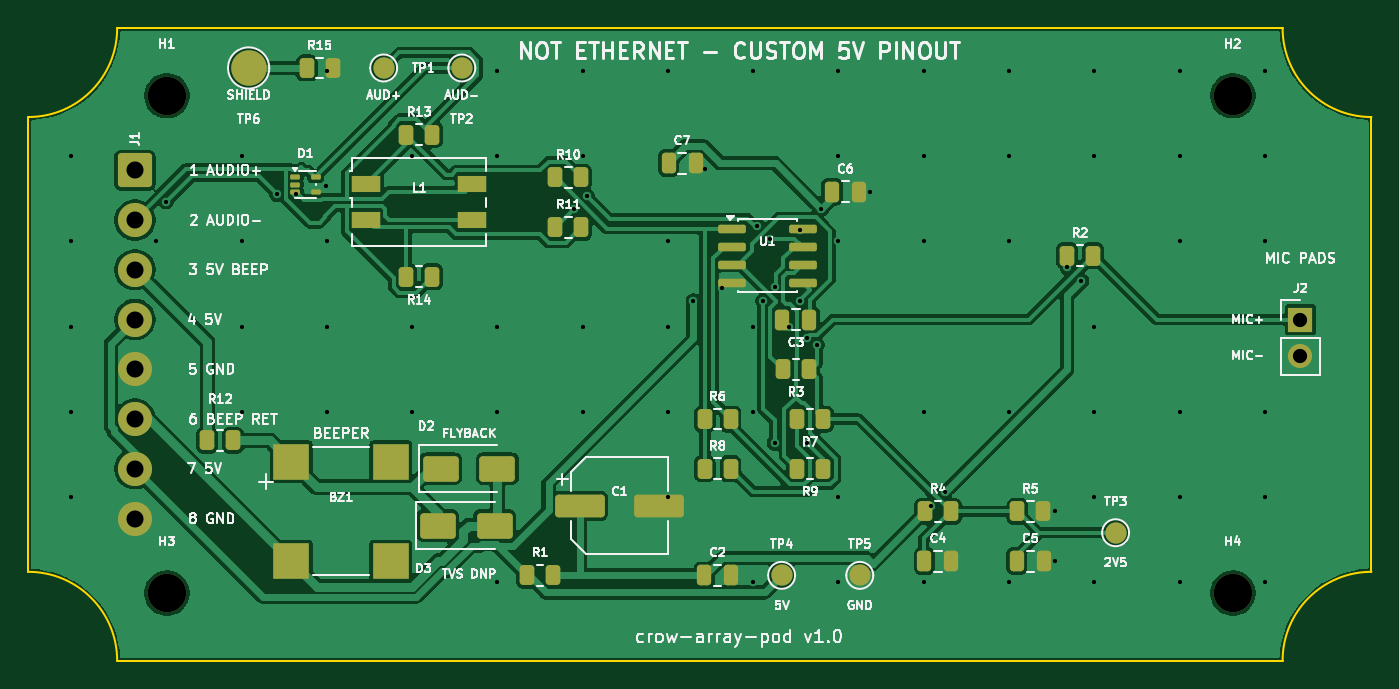
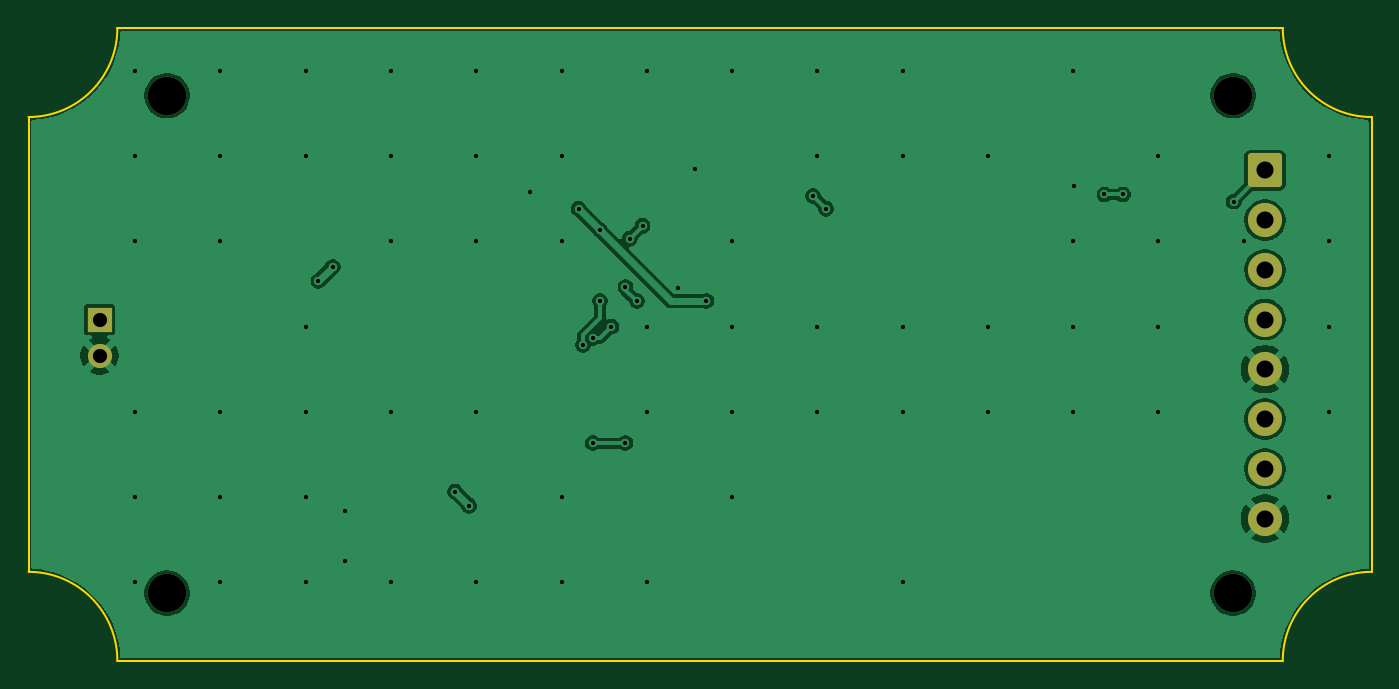
Circuit board: 11 layer files. Board 94.5 x 44.5 mm.
- bottom_copper: crow_array_pod-B_Cu.gbl (53417 bytes)
- bottom_mask: crow_array_pod-B_Mask.gbs (2082 bytes)
- paste: crow_array_pod-B_Paste.gbp (501 bytes)
- bottom_silk: crow_array_pod-B_Silkscreen.gbo (1728 bytes)
- outline: crow_array_pod-Edge_Cuts.gm1 (1025 bytes)
- top_copper: crow_array_pod-F_Cu.gtl (107718 bytes)
- top_mask: crow_array_pod-F_Mask.gts (5369 bytes)
- paste: crow_array_pod-F_Paste.gtp (4010 bytes)
- top_silk: crow_array_pod-F_Silkscreen.gto (109155 bytes)
- drill: crow_array_pod-NPTH.drl (428 bytes)
- drill: crow_array_pod-PTH.drl (1814 bytes)

=== bottom_copper: crow_array_pod-B_Cu.gbl (53417 bytes, source omitted) ===
=== bottom_mask: crow_array_pod-B_Mask.gbs (2082 bytes, source withheld) ===
=== paste: crow_array_pod-B_Paste.gbp ===
%TF.GenerationSoftware,KiCad,Pcbnew,10.0.4-10.0.4~ubuntu24.04.1*%
%TF.CreationDate,2026-07-17T20:44:42-07:00*%
%TF.ProjectId,crow_array_pod,63726f77-5f61-4727-9261-795f706f642e,rev?*%
%TF.SameCoordinates,Original*%
%TF.FileFunction,Paste,Bot*%
%TF.FilePolarity,Positive*%
%FSLAX46Y46*%
G04 Gerber Fmt 4.6, Leading zero omitted, Abs format (unit mm)*
G04 Created by KiCad (PCBNEW 10.0.4-10.0.4~ubuntu24.04.1) date 2026-07-17 20:44:42*
%MOMM*%
%LPD*%
G01*
G04 APERTURE LIST*
G04 APERTURE END LIST*
M02*

=== bottom_silk: crow_array_pod-B_Silkscreen.gbo (1728 bytes, source withheld) ===
=== outline: crow_array_pod-Edge_Cuts.gm1 ===
%TF.GenerationSoftware,KiCad,Pcbnew,10.0.4-10.0.4~ubuntu24.04.1*%
%TF.CreationDate,2026-07-17T20:44:42-07:00*%
%TF.ProjectId,crow_array_pod,63726f77-5f61-4727-9261-795f706f642e,rev?*%
%TF.SameCoordinates,Original*%
%TF.FileFunction,Profile,NP*%
%FSLAX46Y46*%
G04 Gerber Fmt 4.6, Leading zero omitted, Abs format (unit mm)*
G04 Created by KiCad (PCBNEW 10.0.4-10.0.4~ubuntu24.04.1) date 2026-07-17 20:44:42*
%MOMM*%
%LPD*%
G01*
G04 APERTURE LIST*
%TA.AperFunction,Profile*%
%ADD10C,0.150000*%
%TD*%
G04 APERTURE END LIST*
D10*
X50000000Y-56250000D02*
X50000000Y-88250000D01*
X50000000Y-88250000D02*
G75*
G02*
X56250000Y-94500000I0J-6250000D01*
G01*
X56250000Y-50000000D02*
G75*
G02*
X50000000Y-56250000I-6250000J0D01*
G01*
X56250000Y-50000000D02*
X138250000Y-50000000D01*
X56250000Y-94500000D02*
X138250000Y-94500000D01*
X138250000Y-94500000D02*
G75*
G02*
X144500000Y-88250000I6250000J0D01*
G01*
X144500000Y-56250000D02*
G75*
G02*
X138250000Y-50000000I0J6250000D01*
G01*
X144500000Y-56250000D02*
X144500000Y-88250000D01*
M02*

=== top_copper: crow_array_pod-F_Cu.gtl (107718 bytes, source omitted) ===
=== top_mask: crow_array_pod-F_Mask.gts ===
%TF.GenerationSoftware,KiCad,Pcbnew,10.0.4-10.0.4~ubuntu24.04.1*%
%TF.CreationDate,2026-07-17T20:44:42-07:00*%
%TF.ProjectId,crow_array_pod,63726f77-5f61-4727-9261-795f706f642e,rev?*%
%TF.SameCoordinates,Original*%
%TF.FileFunction,Soldermask,Top*%
%TF.FilePolarity,Negative*%
%FSLAX46Y46*%
G04 Gerber Fmt 4.6, Leading zero omitted, Abs format (unit mm)*
G04 Created by KiCad (PCBNEW 10.0.4-10.0.4~ubuntu24.04.1) date 2026-07-17 20:44:42*
%MOMM*%
%LPD*%
G01*
G04 APERTURE LIST*
G04 Aperture macros list*
%AMRoundRect*
0 Rectangle with rounded corners*
0 $1 Rounding radius*
0 $2 $3 $4 $5 $6 $7 $8 $9 X,Y pos of 4 corners*
0 Add a 4 corners polygon primitive as box body*
4,1,4,$2,$3,$4,$5,$6,$7,$8,$9,$2,$3,0*
0 Add four circle primitives for the rounded corners*
1,1,$1+$1,$2,$3*
1,1,$1+$1,$4,$5*
1,1,$1+$1,$6,$7*
1,1,$1+$1,$8,$9*
0 Add four rect primitives between the rounded corners*
20,1,$1+$1,$2,$3,$4,$5,0*
20,1,$1+$1,$4,$5,$6,$7,0*
20,1,$1+$1,$6,$7,$8,$9,0*
20,1,$1+$1,$8,$9,$2,$3,0*%
G04 Aperture macros list end*
%ADD10C,2.700000*%
%ADD11RoundRect,0.250001X-0.949999X0.949999X-0.949999X-0.949999X0.949999X-0.949999X0.949999X0.949999X0*%
%ADD12C,2.400000*%
%ADD13RoundRect,0.250000X-0.262500X-0.450000X0.262500X-0.450000X0.262500X0.450000X-0.262500X0.450000X0*%
%ADD14C,1.500000*%
%ADD15R,2.500000X2.500000*%
%ADD16RoundRect,0.250000X-0.250000X-0.475000X0.250000X-0.475000X0.250000X0.475000X-0.250000X0.475000X0*%
%ADD17RoundRect,0.087500X-0.250000X-0.087500X0.250000X-0.087500X0.250000X0.087500X-0.250000X0.087500X0*%
%ADD18R,2.000000X1.200000*%
%ADD19RoundRect,0.150000X-0.825000X-0.150000X0.825000X-0.150000X0.825000X0.150000X-0.825000X0.150000X0*%
%ADD20RoundRect,0.250000X-1.500000X-0.550000X1.500000X-0.550000X1.500000X0.550000X-1.500000X0.550000X0*%
%ADD21RoundRect,0.250000X-1.000000X-0.650000X1.000000X-0.650000X1.000000X0.650000X-1.000000X0.650000X0*%
%ADD22C,2.500000*%
%ADD23R,1.700000X1.700000*%
%ADD24C,1.700000*%
%ADD25C,0.350000*%
G04 APERTURE END LIST*
D10*
%TO.C,H3*%
X59750000Y-89750000D03*
%TD*%
D11*
%TO.C,J1*%
X57500000Y-60000000D03*
D12*
X57500000Y-63500000D03*
X57500000Y-67000000D03*
X57500000Y-70500000D03*
X57500000Y-74000000D03*
X57500000Y-77500000D03*
X57500000Y-81000000D03*
X57500000Y-84500000D03*
%TD*%
D13*
%TO.C,R12*%
X62587500Y-79000000D03*
X64412500Y-79000000D03*
%TD*%
D14*
%TO.C,TP3*%
X126500000Y-85500000D03*
%TD*%
D15*
%TO.C,BZ1*%
X68500000Y-80500000D03*
X68500000Y-87500000D03*
X75500000Y-87500000D03*
X75500000Y-80500000D03*
%TD*%
D10*
%TO.C,H1*%
X59750000Y-54750000D03*
%TD*%
D13*
%TO.C,R10*%
X87087500Y-60500000D03*
X88912500Y-60500000D03*
%TD*%
D10*
%TO.C,H2*%
X134750000Y-54750000D03*
%TD*%
D14*
%TO.C,TP1*%
X75000000Y-52800000D03*
%TD*%
D16*
%TO.C,C2*%
X97550000Y-88500000D03*
X99450000Y-88500000D03*
%TD*%
D13*
%TO.C,R6*%
X97587500Y-77500000D03*
X99412500Y-77500000D03*
%TD*%
%TO.C,R14*%
X76587500Y-67500000D03*
X78412500Y-67500000D03*
%TD*%
D17*
%TO.C,D1*%
X68787500Y-60500000D03*
X68787500Y-61000000D03*
X68787500Y-61500000D03*
X70212500Y-61500000D03*
X70212500Y-60500000D03*
%TD*%
D13*
%TO.C,R8*%
X97587500Y-81000000D03*
X99412500Y-81000000D03*
%TD*%
D18*
%TO.C,L1*%
X73750000Y-60980000D03*
X73750000Y-63520000D03*
X81250000Y-63520000D03*
X81250000Y-60980000D03*
%TD*%
D16*
%TO.C,C3*%
X103050000Y-70500000D03*
X104950000Y-70500000D03*
%TD*%
D19*
%TO.C,U1*%
X99525000Y-64095000D03*
X99525000Y-65365000D03*
X99525000Y-66635000D03*
X99525000Y-67905000D03*
X104475000Y-67905000D03*
X104475000Y-66635000D03*
X104475000Y-65365000D03*
X104475000Y-64095000D03*
%TD*%
D13*
%TO.C,R7*%
X104087500Y-77500000D03*
X105912500Y-77500000D03*
%TD*%
%TO.C,R13*%
X76587500Y-57500000D03*
X78412500Y-57500000D03*
%TD*%
D20*
%TO.C,C1*%
X88800000Y-83600000D03*
X94400000Y-83600000D03*
%TD*%
D13*
%TO.C,R3*%
X103087500Y-74000000D03*
X104912500Y-74000000D03*
%TD*%
D16*
%TO.C,C7*%
X95050000Y-59500000D03*
X96950000Y-59500000D03*
%TD*%
D13*
%TO.C,R1*%
X85087500Y-88500000D03*
X86912500Y-88500000D03*
%TD*%
%TO.C,R4*%
X113087500Y-84000000D03*
X114912500Y-84000000D03*
%TD*%
%TO.C,R11*%
X87087500Y-64000000D03*
X88912500Y-64000000D03*
%TD*%
D14*
%TO.C,TP5*%
X108500000Y-88500000D03*
%TD*%
%TO.C,TP4*%
X103000000Y-88500000D03*
%TD*%
D16*
%TO.C,C4*%
X113050000Y-87500000D03*
X114950000Y-87500000D03*
%TD*%
D13*
%TO.C,R5*%
X119587500Y-84000000D03*
X121412500Y-84000000D03*
%TD*%
%TO.C,R15*%
X69587500Y-52800000D03*
X71412500Y-52800000D03*
%TD*%
D16*
%TO.C,C5*%
X119550000Y-87500000D03*
X121450000Y-87500000D03*
%TD*%
D21*
%TO.C,D3*%
X78800000Y-85000000D03*
X82800000Y-85000000D03*
%TD*%
D13*
%TO.C,R2*%
X123087500Y-66000000D03*
X124912500Y-66000000D03*
%TD*%
D14*
%TO.C,TP2*%
X80500000Y-52800000D03*
%TD*%
D16*
%TO.C,C6*%
X106550000Y-61500000D03*
X108450000Y-61500000D03*
%TD*%
D22*
%TO.C,TP6*%
X65500000Y-52800000D03*
%TD*%
D13*
%TO.C,R9*%
X104087500Y-81000000D03*
X105912500Y-81000000D03*
%TD*%
D23*
%TO.C,J2*%
X139500000Y-70500000D03*
D24*
X139500000Y-73040000D03*
%TD*%
D10*
%TO.C,H4*%
X134750000Y-89750000D03*
%TD*%
D21*
%TO.C,D2*%
X79000000Y-81000000D03*
X83000000Y-81000000D03*
%TD*%
D25*
X59750000Y-89750000D03*
X57500000Y-60000000D03*
X57500000Y-63500000D03*
X57500000Y-67000000D03*
X57500000Y-70500000D03*
X57500000Y-74000000D03*
X57500000Y-77500000D03*
X57500000Y-81000000D03*
X57500000Y-84500000D03*
X59750000Y-54750000D03*
X134750000Y-54750000D03*
X139500000Y-70500000D03*
X139500000Y-73040000D03*
X134750000Y-89750000D03*
M02*

=== paste: crow_array_pod-F_Paste.gtp ===
%TF.GenerationSoftware,KiCad,Pcbnew,10.0.4-10.0.4~ubuntu24.04.1*%
%TF.CreationDate,2026-07-17T20:44:42-07:00*%
%TF.ProjectId,crow_array_pod,63726f77-5f61-4727-9261-795f706f642e,rev?*%
%TF.SameCoordinates,Original*%
%TF.FileFunction,Paste,Top*%
%TF.FilePolarity,Positive*%
%FSLAX46Y46*%
G04 Gerber Fmt 4.6, Leading zero omitted, Abs format (unit mm)*
G04 Created by KiCad (PCBNEW 10.0.4-10.0.4~ubuntu24.04.1) date 2026-07-17 20:44:42*
%MOMM*%
%LPD*%
G01*
G04 APERTURE LIST*
G04 Aperture macros list*
%AMRoundRect*
0 Rectangle with rounded corners*
0 $1 Rounding radius*
0 $2 $3 $4 $5 $6 $7 $8 $9 X,Y pos of 4 corners*
0 Add a 4 corners polygon primitive as box body*
4,1,4,$2,$3,$4,$5,$6,$7,$8,$9,$2,$3,0*
0 Add four circle primitives for the rounded corners*
1,1,$1+$1,$2,$3*
1,1,$1+$1,$4,$5*
1,1,$1+$1,$6,$7*
1,1,$1+$1,$8,$9*
0 Add four rect primitives between the rounded corners*
20,1,$1+$1,$2,$3,$4,$5,0*
20,1,$1+$1,$4,$5,$6,$7,0*
20,1,$1+$1,$6,$7,$8,$9,0*
20,1,$1+$1,$8,$9,$2,$3,0*%
G04 Aperture macros list end*
%ADD10RoundRect,0.250000X-0.262500X-0.450000X0.262500X-0.450000X0.262500X0.450000X-0.262500X0.450000X0*%
%ADD11R,2.500000X2.500000*%
%ADD12RoundRect,0.250000X-0.250000X-0.475000X0.250000X-0.475000X0.250000X0.475000X-0.250000X0.475000X0*%
%ADD13RoundRect,0.087500X-0.250000X-0.087500X0.250000X-0.087500X0.250000X0.087500X-0.250000X0.087500X0*%
%ADD14R,2.000000X1.200000*%
%ADD15RoundRect,0.150000X-0.825000X-0.150000X0.825000X-0.150000X0.825000X0.150000X-0.825000X0.150000X0*%
%ADD16RoundRect,0.250000X-1.500000X-0.550000X1.500000X-0.550000X1.500000X0.550000X-1.500000X0.550000X0*%
%ADD17RoundRect,0.250000X-1.000000X-0.650000X1.000000X-0.650000X1.000000X0.650000X-1.000000X0.650000X0*%
G04 APERTURE END LIST*
D10*
%TO.C,R12*%
X62587500Y-79000000D03*
X64412500Y-79000000D03*
%TD*%
D11*
%TO.C,BZ1*%
X68500000Y-80500000D03*
X68500000Y-87500000D03*
X75500000Y-87500000D03*
X75500000Y-80500000D03*
%TD*%
D10*
%TO.C,R10*%
X87087500Y-60500000D03*
X88912500Y-60500000D03*
%TD*%
D12*
%TO.C,C2*%
X97550000Y-88500000D03*
X99450000Y-88500000D03*
%TD*%
D10*
%TO.C,R6*%
X97587500Y-77500000D03*
X99412500Y-77500000D03*
%TD*%
%TO.C,R14*%
X76587500Y-67500000D03*
X78412500Y-67500000D03*
%TD*%
D13*
%TO.C,D1*%
X68787500Y-60500000D03*
X68787500Y-61000000D03*
X68787500Y-61500000D03*
X70212500Y-61500000D03*
X70212500Y-60500000D03*
%TD*%
D10*
%TO.C,R8*%
X97587500Y-81000000D03*
X99412500Y-81000000D03*
%TD*%
D14*
%TO.C,L1*%
X73750000Y-60980000D03*
X73750000Y-63520000D03*
X81250000Y-63520000D03*
X81250000Y-60980000D03*
%TD*%
D12*
%TO.C,C3*%
X103050000Y-70500000D03*
X104950000Y-70500000D03*
%TD*%
D15*
%TO.C,U1*%
X99525000Y-64095000D03*
X99525000Y-65365000D03*
X99525000Y-66635000D03*
X99525000Y-67905000D03*
X104475000Y-67905000D03*
X104475000Y-66635000D03*
X104475000Y-65365000D03*
X104475000Y-64095000D03*
%TD*%
D10*
%TO.C,R7*%
X104087500Y-77500000D03*
X105912500Y-77500000D03*
%TD*%
%TO.C,R13*%
X76587500Y-57500000D03*
X78412500Y-57500000D03*
%TD*%
D16*
%TO.C,C1*%
X88800000Y-83600000D03*
X94400000Y-83600000D03*
%TD*%
D10*
%TO.C,R3*%
X103087500Y-74000000D03*
X104912500Y-74000000D03*
%TD*%
D12*
%TO.C,C7*%
X95050000Y-59500000D03*
X96950000Y-59500000D03*
%TD*%
D10*
%TO.C,R1*%
X85087500Y-88500000D03*
X86912500Y-88500000D03*
%TD*%
%TO.C,R4*%
X113087500Y-84000000D03*
X114912500Y-84000000D03*
%TD*%
%TO.C,R11*%
X87087500Y-64000000D03*
X88912500Y-64000000D03*
%TD*%
D12*
%TO.C,C4*%
X113050000Y-87500000D03*
X114950000Y-87500000D03*
%TD*%
D10*
%TO.C,R5*%
X119587500Y-84000000D03*
X121412500Y-84000000D03*
%TD*%
%TO.C,R15*%
X69587500Y-52800000D03*
X71412500Y-52800000D03*
%TD*%
D12*
%TO.C,C5*%
X119550000Y-87500000D03*
X121450000Y-87500000D03*
%TD*%
D17*
%TO.C,D3*%
X78800000Y-85000000D03*
X82800000Y-85000000D03*
%TD*%
D10*
%TO.C,R2*%
X123087500Y-66000000D03*
X124912500Y-66000000D03*
%TD*%
D12*
%TO.C,C6*%
X106550000Y-61500000D03*
X108450000Y-61500000D03*
%TD*%
D10*
%TO.C,R9*%
X104087500Y-81000000D03*
X105912500Y-81000000D03*
%TD*%
D17*
%TO.C,D2*%
X79000000Y-81000000D03*
X83000000Y-81000000D03*
%TD*%
M02*

=== top_silk: crow_array_pod-F_Silkscreen.gto (109155 bytes, source omitted) ===
=== drill: crow_array_pod-NPTH.drl ===
M48
; DRILL file KiCad 10.0.4-10.0.4~ubuntu24.04.1 date 2026-07-17T20:44:42
; FORMAT={-:-/ absolute / metric / decimal}
; #@! TF.CreationDate,2026-07-17T20:44:42-07:00
; #@! TF.GenerationSoftware,Kicad,Pcbnew,10.0.4-10.0.4~ubuntu24.04.1
; #@! TF.FileFunction,NonPlated,1,2,NPTH
FMAT,2
METRIC
; #@! TA.AperFunction,NonPlated,NPTH,ComponentDrill
T1C2.700
%
G90
G05
T1
X59.75Y-54.75
X59.75Y-89.75
X134.75Y-54.75
X134.75Y-89.75
M30

=== drill: crow_array_pod-PTH.drl ===
M48
; DRILL file KiCad 10.0.4-10.0.4~ubuntu24.04.1 date 2026-07-17T20:44:42
; FORMAT={-:-/ absolute / metric / decimal}
; #@! TF.CreationDate,2026-07-17T20:44:42-07:00
; #@! TF.GenerationSoftware,Kicad,Pcbnew,10.0.4-10.0.4~ubuntu24.04.1
; #@! TF.FileFunction,Plated,1,2,PTH
FMAT,2
METRIC
; #@! TA.AperFunction,Plated,PTH,ViaDrill
T1C0.300
; #@! TA.AperFunction,Plated,PTH,ComponentDrill
T2C1.000
; #@! TA.AperFunction,Plated,PTH,ComponentDrill
T3C1.200
%
G90
G05
T1
X53.0Y-59.0
X53.0Y-65.0
X53.0Y-71.0
X53.0Y-77.0
X53.0Y-83.0
X59.0Y-65.0
X59.7Y-62.2
X65.0Y-59.0
X65.0Y-65.0
X65.0Y-71.0
X65.0Y-77.0
X67.5Y-61.7
X68.8Y-61.7
X70.91Y-61.1
X71.0Y-53.0
X71.0Y-65.0
X71.0Y-71.0
X71.0Y-77.0
X77.0Y-59.0
X77.0Y-71.0
X77.0Y-77.0
X83.0Y-53.0
X83.0Y-59.0
X83.0Y-71.0
X83.0Y-77.0
X83.0Y-89.0
X88.4Y-62.7
X89.0Y-53.0
X89.0Y-59.0
X89.0Y-71.0
X89.0Y-77.0
X89.3Y-61.8
X95.0Y-53.0
X95.0Y-65.0
X95.0Y-71.0
X95.0Y-77.0
X95.0Y-83.0
X96.8Y-69.2
X97.64Y-59.9
X98.83Y-68.31
X101.0Y-53.0
X101.0Y-71.0
X101.0Y-77.0
X101.0Y-89.0
X101.3Y-63.9
X101.7Y-69.2
X102.2Y-64.8
X102.5Y-68.2
X102.5Y-79.2
X103.5Y-71.0
X104.3Y-64.2
X104.3Y-69.2
X104.8Y-71.8
X104.8Y-79.2
X105.5Y-72.3
X105.8Y-62.7
X107.0Y-53.0
X107.0Y-59.0
X107.0Y-65.0
X107.0Y-83.0
X107.0Y-89.0
X109.25Y-61.5
X113.0Y-53.0
X113.0Y-59.0
X113.0Y-65.0
X113.0Y-77.0
X113.0Y-89.0
X113.5Y-83.6
X114.5Y-82.6
X119.0Y-53.0
X119.0Y-59.0
X119.0Y-65.0
X119.0Y-77.0
X119.0Y-89.0
X122.21Y-84.0
X122.25Y-87.5
X123.1Y-66.8
X124.1Y-67.8
X125.0Y-53.0
X125.0Y-59.0
X125.0Y-71.0
X125.0Y-77.0
X125.0Y-83.0
X125.0Y-89.0
X131.0Y-53.0
X131.0Y-59.0
X131.0Y-65.0
X131.0Y-77.0
X131.0Y-83.0
X131.0Y-89.0
X137.0Y-53.0
X137.0Y-59.0
X137.0Y-65.0
X137.0Y-77.0
X137.0Y-83.0
X137.0Y-89.0
T2
X139.5Y-70.5
X139.5Y-73.04
T3
X57.5Y-60.0
X57.5Y-63.5
X57.5Y-67.0
X57.5Y-70.5
X57.5Y-74.0
X57.5Y-77.5
X57.5Y-81.0
X57.5Y-84.5
M30
